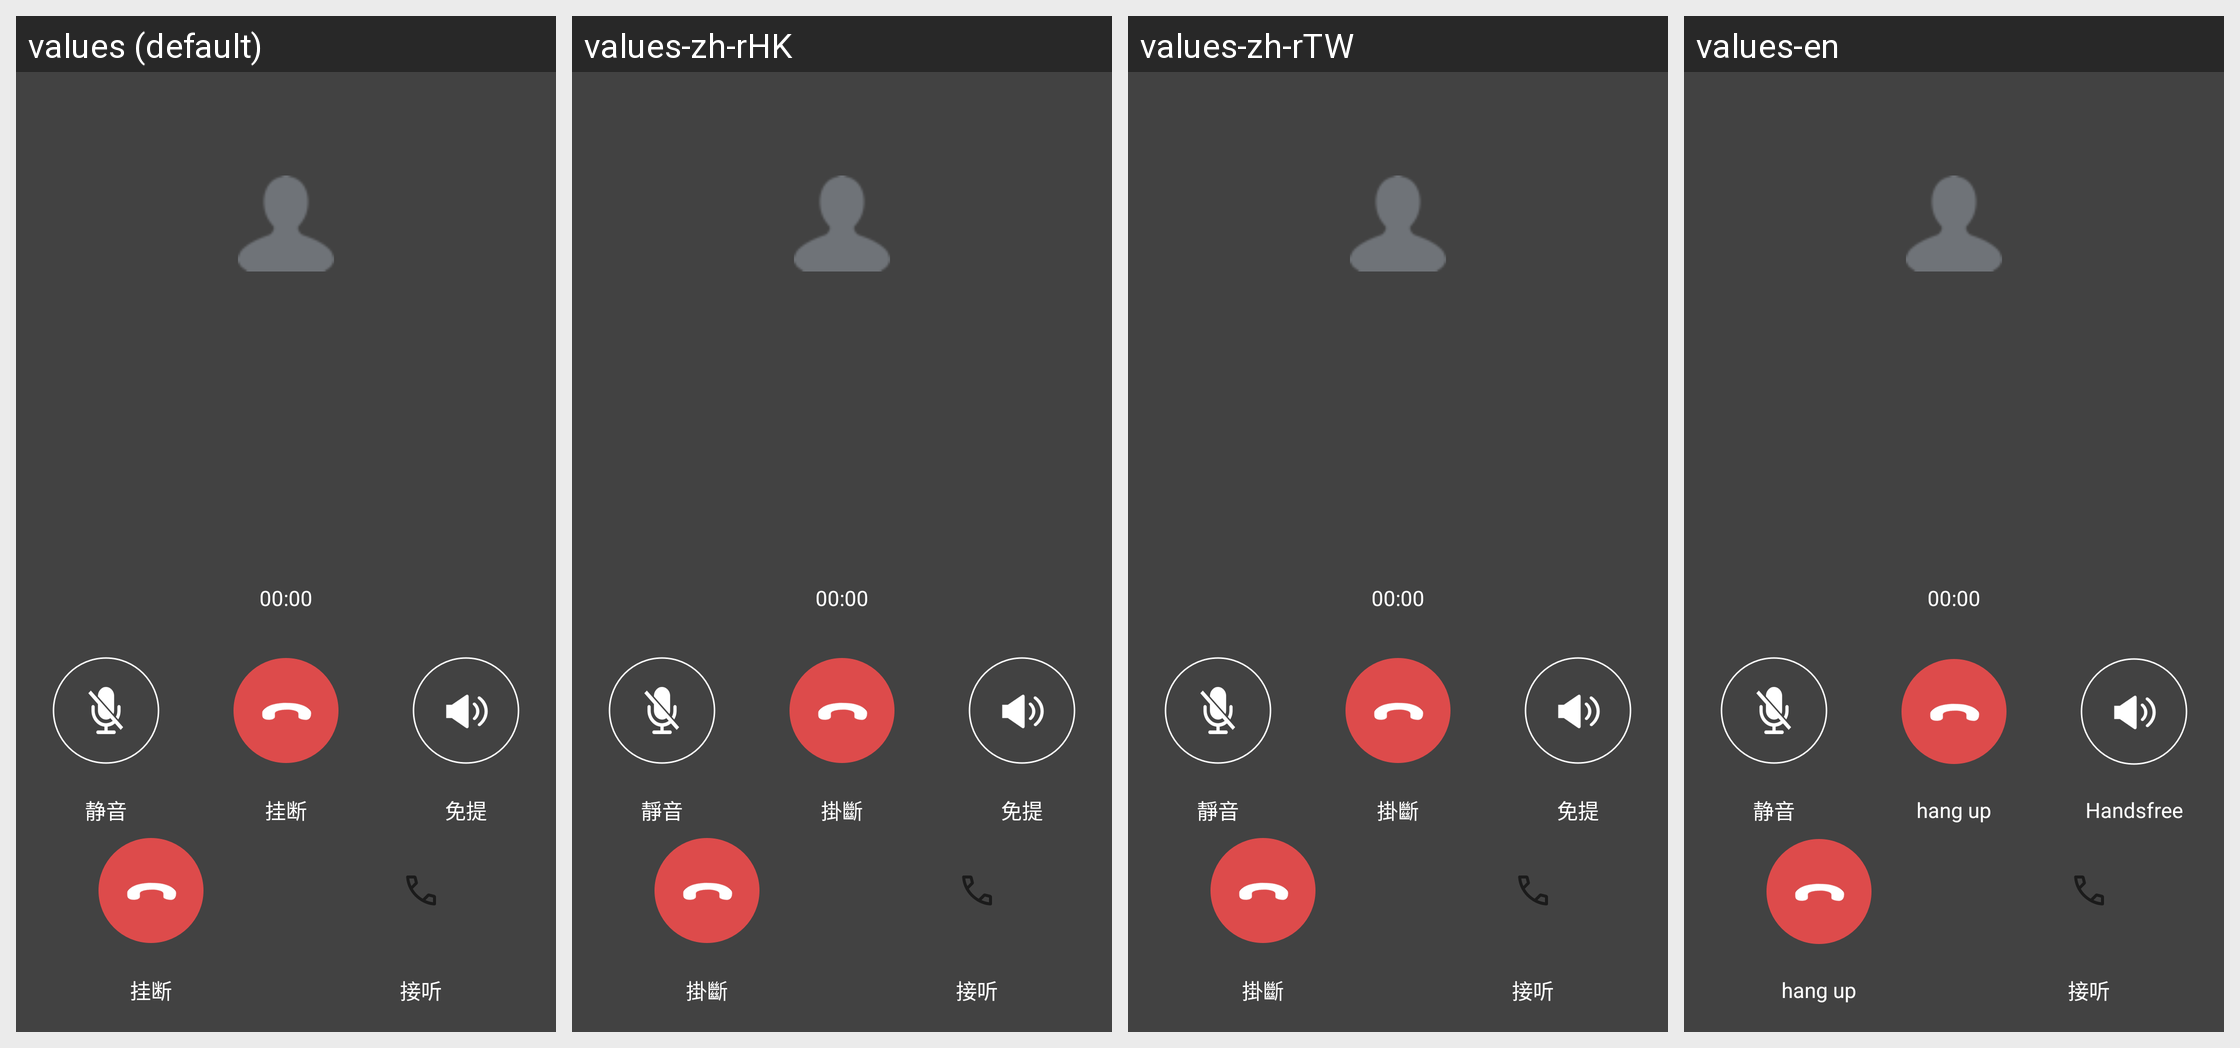

Locale-by-locale string values for the Android screen shown in this grid:
Android screen res/layout/activity_voice_call.xml rendered under 4 locales, left to right: values (default), values-zh-rHK, values-zh-rTW, values-en. Device: Nexus 5 (rendered at 1080×1920; each locale shown at half size, 540×960, under a caption strip naming it); theme AppTheme.
Strings drawn on this screen, with the default value and each locale's value (text and hints the layout hard-codes, and strings that could not be matched under every locale, appear in the picture but are not listed):

mute
  values: 静音
  values-zh-rHK: 靜音
  values-zh-rTW: 靜音
  values-en: 静音

hang_up
  values: 挂断
  values-zh-rHK: 掛斷
  values-zh-rTW: 掛斷
  values-en: hang up

hands_free
  values: 免提
  values-zh-rHK: 免提
  values-zh-rTW: 免提
  values-en: Handsfree
